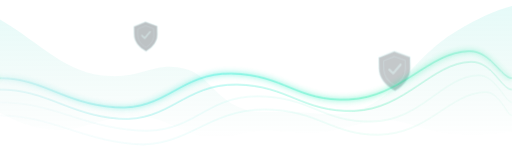
t = 0.00 s
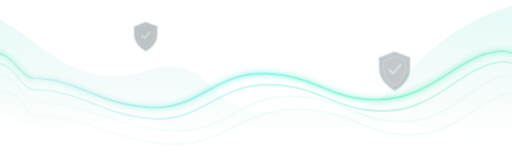
t = 1.67 s
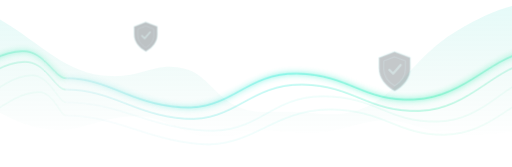
t = 3.33 s
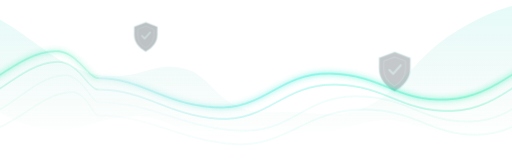
t = 5.00 s
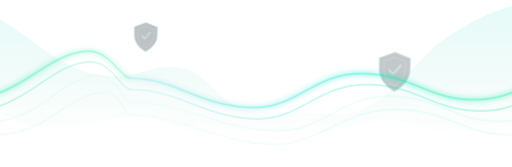
t = 6.67 s
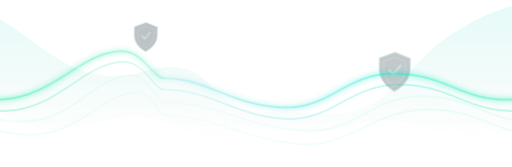
t = 8.33 s

The animated SVG that drew these frames (rendered in a browser with its animation timeline set to each time). Animation: 2 CSS @keyframes rules; frames cover the first 8.33 s, repeats indefinitely.

<svg xmlns="http://www.w3.org/2000/svg" viewBox="0 0 1440 470" preserveAspectRatio="xMidYMid slice">
  <defs>
    <linearGradient id="wave-color" x1="0" x2="1" y1="0" y2="0">
      <stop offset="0" stop-color="#00b8ca" stop-opacity=".28" />
      <stop offset=".42" stop-color="#04e8d0" stop-opacity=".92" />
      <stop offset=".72" stop-color="#16e89b" stop-opacity=".95" />
      <stop offset="1" stop-color="#00d993" stop-opacity=".48" />
    </linearGradient>
    <linearGradient id="wave-fill" x1="0" x2="0" y1="0" y2="1">
      <stop offset="0" stop-color="#0bd6c3" stop-opacity=".16" />
      <stop offset="1" stop-color="#00a67f" stop-opacity="0" />
    </linearGradient>
    <filter id="wave-glow" x="-20%" y="-80%" width="140%" height="260%">
      <feGaussianBlur stdDeviation="7" />
    </filter>
    <g id="river-lines">
      <path fill="none" stroke="url(#wave-color)" stroke-width="18" opacity=".2" filter="url(#wave-glow)" d="M0 220 C120 220 180 292 325 302 C465 312 510 204 650 207 C800 210 835 286 980 280 C1130 274 1205 146 1320 144 C1380 143 1410 220 1440 220" />
      <path fill="none" stroke="url(#wave-color)" stroke-width="1.7" filter="drop-shadow(0 0 5px rgba(22,244,196,.8))" d="M0 220 C120 220 180 292 325 302 C465 312 510 204 650 207 C800 210 835 286 980 280 C1130 274 1205 146 1320 144 C1380 143 1410 220 1440 220" />
      <path fill="none" stroke="url(#wave-color)" stroke-width="1.4" d="M0 252 C130 252 195 324 335 334 C475 344 520 236 665 238 C810 240 850 316 995 312 C1140 308 1215 176 1325 174 C1385 173 1410 252 1440 252" />
      <path fill="none" stroke="url(#wave-color)" stroke-width="1" opacity=".38" d="M0 288 C150 288 225 355 385 367 C545 379 575 270 725 271 C875 272 905 344 1045 342 C1185 340 1245 214 1345 212 C1395 211 1420 288 1440 288" />
      <path fill="none" stroke="url(#wave-color)" stroke-width="1" opacity=".38" d="M0 325 C140 325 225 392 375 405 C525 418 585 307 745 308 C895 309 935 381 1065 379 C1205 377 1265 261 1365 259 C1405 258 1425 325 1440 325" />
    </g>
    <style>
      .river-wave-track { transform-box: view-box; transform-origin: 0 0; animation: river-flow 26s linear infinite; }
      .shield-sway { transform-box: fill-box; transform-origin: center; animation: shield-sway 8s ease-in-out infinite alternate; }
      @keyframes river-flow {
        to { transform: translateX(100%); }
      }
      @keyframes shield-sway {
        from { transform: translateY(-1px) rotate(-1deg); }
        to { transform: translateY(1px) rotate(1deg); }
      }
      @media (prefers-reduced-motion: reduce) {
        .river-wave-track, .shield-sway { animation: none; }
      }
    </style>
  </defs>
  <g transform="translate(410 100) scale(.78)" opacity=".38">
    <g class="shield-sway">
      <path d="M0-48 42-32v29c0 26-17 47-42 61C-25 44-42 23-42-3v-29z" fill="#0b1b24" fill-opacity=".72" stroke="#9ce6e8" stroke-opacity=".42" stroke-width="4" stroke-linejoin="round" />
      <path d="M0-34 29-23v22c0 19-11 34-29 45C-18 33-29 18-29-1v-22z" fill="none" stroke="#8ccbd3" stroke-opacity=".3" stroke-width="3" />
      <path d="m-14 1 10 10 20-23" fill="none" stroke="#a8e7e4" stroke-opacity=".5" stroke-width="6" stroke-linecap="round" stroke-linejoin="round" />
    </g>
  </g>
  <g transform="translate(1110 196) scale(1.05)" opacity=".34">
    <g class="shield-sway">
      <path d="M0-48 42-32v29c0 26-17 47-42 61C-25 44-42 23-42-3v-29z" fill="#0b1b24" fill-opacity=".72" stroke="#9ce6e8" stroke-opacity=".42" stroke-width="4" stroke-linejoin="round" />
      <path d="M0-34 29-23v22c0 19-11 34-29 45C-18 33-29 18-29-1v-22z" fill="none" stroke="#8ccbd3" stroke-opacity=".3" stroke-width="3" />
      <path d="m-14 1 10 10 20-23" fill="none" stroke="#a8e7e4" stroke-opacity=".5" stroke-width="6" stroke-linecap="round" stroke-linejoin="round" />
    </g>
  </g>
  <path class="wave-fill-shape" fill="url(#wave-fill)" opacity=".65" d="M0 55 C120 125 185 210 310 214 C405 218 438 171 522 194 C603 216 617 322 760 315 C884 309 930 337 1012 308 C1121 270 1163 160 1280 90 C1348 49 1395 29 1440 17 L1440 370 C1321 389 1240 379 1158 351 C1067 319 1010 355 925 369 C824 385 750 351 665 380 C555 418 488 330 391 327 C271 324 219 386 106 359 C61 349 28 331 0 317 Z" />
  <g class="river-wave-track"><use href="#river-lines" /></g>
  <g class="river-wave-track"><g transform="translate(-1440 0)"><use href="#river-lines" /></g></g>
</svg>
